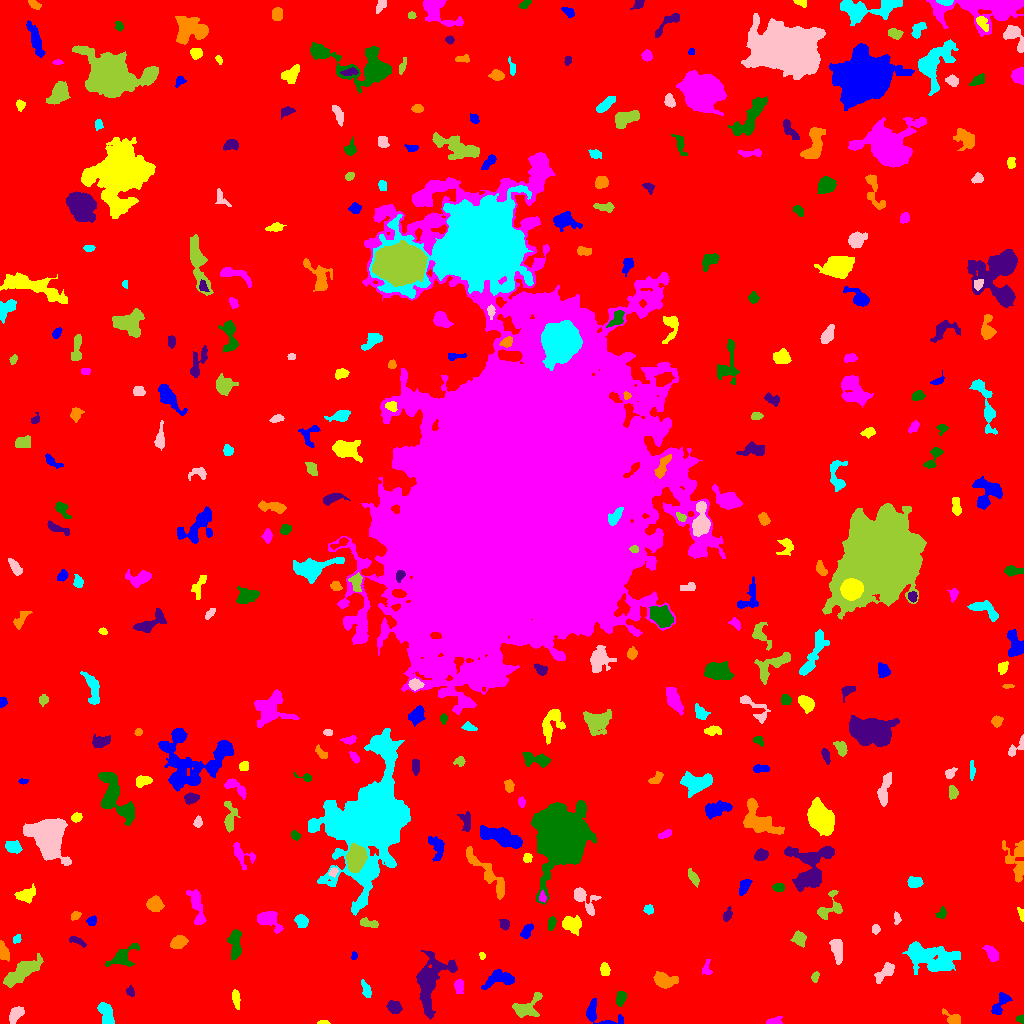

The file beside this chart, header and first rows:
ID, X, Y, A, B, theta, total_flux, mu_max, mu_median, mu_mean, R_fwhm, R_e, R10, R90, x_start, x_end, y_start, y_end, area, greylevel
0, 518.6, 502.2, 305, 300.5, 1.521, 1537393, 11.0, 1.0, 1.847, 87.43, 233.1, 87.11, 384.1, 0, 1023, 0, 1023, 832592, 1.847
1, 598.5, 8.369, 11.92, 4.975, -0.4014, 908.0, 7.0, 3.0, 2.967, 5.441, 5.293, 2.034, 8.575, 586, 623, 0, 25, 306, 6.967
2, 322.8, 0.8556, 2.617, 0.8983, -0.03029, 90.0, 6.0, 1.5, 1.957, 2.185, 1.693, 0.5642, 2.932, 317, 330, 0, 3, 46, 6.957
3, 774.7, 2.166, 3.434, 1.695, 0.1307, 289.0, 7.0, 2.5, 2.833, 3.613, 2.932, 1.128, 4.583, 766, 782, 0, 7, 102, 7.833
4, 1021, 4.438, 1.966, 1.648, 0.07086, 80.0, 3.0, 1.0, 1.379, 2.764, 2.111, 0.7979, 3.432, 1016, 1023, 0, 9, 58, 6.379
5, 393.8, 16.77, 3.579, 2.805, -0.4973, 496.0, 6.0, 3.0, 2.988, 5.585, 4.107, 1.596, 6.308, 386, 402, 10, 23, 166, 8.988
6, 953, 4.455, 4.361, 2.292, -0.5795, 279.0, 5.0, 1.0, 1.744, 3.827, 3.338, 1.262, 5.557, 942, 960, 0, 15, 160, 6.744
7, 106.8, 9.367, 5.787, 2.968, -1.276, 855.0, 7.0, 3.0, 3.214, 5.585, 4.886, 2.034, 7.939, 97, 114, 0, 21, 266, 7.214
8, 15.17, 9.019, 4.643, 2.717, 0.9903, 631.0, 8.0, 3.0, 3.286, 5.046, 4.334, 1.596, 6.747, 9, 24, 0, 17, 192, 7.286
9, 527.3, 16.64, 9, 4.933, 0.6152, 833.0, 5.0, 2.0, 2.282, 6.794, 6.155, 2.394, 9.39, 512, 542, 6, 31, 365, 7.282
10, 685.4, 19.64, 2.362, 2.157, 0.6011, 100.0, 2.0, 1.0, 1.149, 4.652, 2.764, 1.128, 4.26, 681, 691, 16, 24, 87, 6.149
11, 999.9, 19.27, 6.961, 2.714, 1.032, 611.0, 6.0, 3.0, 2.765, 6.077, 4.583, 1.784, 7.159, 991, 1012, 9, 31, 221, 6.765
12, 235.8, 25.23, 4.611, 1.746, -1.426, 224.0, 3.0, 2.0, 1.684, 4.918, 3.7, 1.493, 5.67, 232, 240, 14, 34, 133, 7.684
13, 459, 36.9, 3.239, 2.239, -1.535, 372.0, 6.0, 3.0, 2.929, 4.618, 3.385, 1.382, 5.382, 454, 463, 30, 44, 127, 7.929
14, 620.3, 24.79, 3.412, 2.072, 1.337, 204.0, 4.0, 1.0, 1.5, 4.406, 3.338, 1.262, 5.382, 616, 626, 17, 32, 136, 6.5
15, 130.1, 31.46, 2.022, 1.741, -0.9268, 85.0, 3.0, 1.0, 1.133, 2.821, 2.326, 0.7979, 3.742, 126, 134, 27, 38, 75, 6.133
16, 663, 43.59, 5.606, 3.227, -0.1817, 1097, 10.0, 3.0, 3.706, 5.015, 4.618, 1.784, 8.176, 653, 678, 35, 52, 296, 7.706
17, 366.2, 33.51, 4.416, 1.954, -1.238, 238.0, 5.0, 2.0, 1.803, 3.09, 3.523, 1.262, 5.67, 361, 371, 26, 44, 132, 6.803
18, 885.6, 51.36, 6.333, 2.51, 0.7513, 296.0, 4.0, 1.0, 1.304, 5.323, 4.37, 1.693, 6.933, 874, 894, 40, 61, 227, 6.304
19, 815.1, 46.67, 2.212, 1.518, 1.045, 102.0, 5.0, 1.0, 1.378, 1.871, 2.326, 0.7979, 3.7, 811, 819, 41, 52, 74, 6.378
20, 179.4, 48.82, 2.797, 1.444, -0.4823, 94.0, 3.0, 1.0, 1.221, 2.985, 2.326, 0.9772, 3.785, 175, 186, 44, 53, 77, 6.221
21, 499.8, 44.67, 8.176, 3.856, 0.1714, 887.0, 6.0, 2.0, 2.549, 6.933, 5.89, 2.257, 9.202, 481, 514, 34, 54, 348, 6.549
22, 604.9, 53.5, 3.181, 2.118, -1.378, 318.0, 6.0, 3.0, 2.718, 4.72, 3.338, 1.382, 5.078, 600, 610, 48, 61, 117, 7.718
23, 706.2, 54.25, 3.378, 1.835, 1.547, 113.0, 4.0, 1.0, 1.066, 3.038, 2.459, 0.7979, 4.146, 702, 712, 49, 64, 106, 6.066
24, 122.5, 66.55, 7.164, 4.045, 0.6301, 990.0, 7.0, 2.0, 2.912, 5.917, 5.441, 2.111, 8.831, 105, 139, 57, 80, 340, 6.912
25, 429.7, 41.33, 14.63, 7.078, 1.281, 3742, 12.0, 3.0, 3.651, 7.59, 8.813, 3.192, 15.42, 416, 457, 4, 73, 1025, 7.651
26, 3.22, 71.54, 4.629, 2.189, -1.216, 541.0, 8.0, 3.0, 3.468, 4.918, 3.868, 1.493, 5.89, 0, 9, 62, 83, 156, 8.468
27, 929.3, 65.65, 13.58, 5.803, -0.282, 4122, 13.0, 3.0, 3.929, 7.695, 9.288, 3.385, 15.57, 902, 960, 49, 82, 1049, 7.929
28, 836.4, 75.06, 5.552, 2.545, -1.387, 558.0, 6.0, 2.0, 2.223, 5.917, 4.514, 1.784, 6.979, 829, 842, 59, 84, 251, 7.223
29, 21.62, 51.62, 10.9, 3.487, 0.6222, 1804, 8.0, 3.0, 3.199, 8.349, 7.399, 2.877, 11.64, 3, 43, 36, 70, 564, 7.199
30, 754.5, 40, 14.6, 6.231, 1.245, 2206, 7.0, 3.0, 3.051, 9.027, 8.349, 3.192, 13.28, 739, 772, 13, 70, 723, 7.051
31, 354, 67.56, 1.97, 1.527, 1.503, 139.0, 5.0, 3.0, 2.896, 2.985, 2.257, 0.7979, 3.432, 351, 357, 64, 72, 48, 6.896
32, 482, 67.58, 1.863, 1.514, -1.401, 134.0, 5.0, 3.0, 3.045, 2.985, 2.185, 0.7979, 3.338, 479, 485, 64, 71, 44, 8.045
33, 991.7, 70.13, 4.213, 2.093, -1.063, 290.0, 4.0, 1.0, 1.676, 5.232, 3.613, 1.493, 5.836, 982, 998, 62, 78, 173, 6.676
34, 235.2, 78.48, 8.079, 2.818, -1.558, 1104, 8.0, 3.0, 3.668, 6.555, 5.293, 2.111, 8.556, 227, 241, 63, 94, 301, 7.668
35, 77.36, 82.3, 4.687, 1.465, -0.4424, 135.0, 3.0, 1.0, 1.239, 3.613, 3.141, 1.128, 4.918, 69, 86, 76, 87, 109, 6.239
36, 178.5, 81.21, 3.703, 2.413, 0.4689, 708.0, 9.0, 3.0, 3.668, 4.687, 3.827, 1.493, 6.103, 170, 188, 75, 88, 193, 8.668
37, 16.77, 83.97, 2.181, 1.55, 0.784, 71.0, 3.0, 1.0, 1.076, 2.585, 2.185, 0.7979, 3.432, 13, 21, 80, 89, 66, 8.076
38, 875.5, 94.47, 1.905, 1.859, -8.382301854864927e-11, 116.0, 4.0, 2.0, 1.568, 3.478, 2.394, 0.7979, 3.827, 872, 880, 89, 99, 74, 8.568
39, 799, 85.2, 2.932, 2.562, -1.134, 450.0, 9.0, 2.0, 2.647, 3.432, 3.385, 1.262, 5.528, 790, 806, 76, 93, 170, 7.647
40, 849.9, 95.85, 2.589, 1.343, -1.486, 96.0, 4.0, 1.0, 1.371, 3.09, 2.326, 0.7979, 3.7, 845, 853, 91, 102, 70, 6.371
41, 526.9, 92.82, 3.829, 2.116, 1.07, 298.0, 6.0, 2.0, 2.159, 3.989, 3.523, 1.262, 5.557, 520, 533, 85, 100, 138, 7.159
42, 571.6, 99.06, 5.014, 4.274, -0.4917, 677.0, 5.0, 2.0, 2.435, 6.077, 5.47, 2.185, 8.349, 562, 581, 88, 108, 278, 6.435
43, 268, 104.2, 6.222, 3.948, -0.5269, 1133, 9.0, 3.0, 3.508, 5.528, 5.232, 2.111, 8.593, 257, 283, 90, 112, 323, 7.508
44, 551.3, 100.3, 3.29, 1.629, 1.383, 208.0, 4.0, 2.0, 2.059, 4.442, 2.932, 1.262, 4.687, 548, 556, 93, 107, 101, 7.059
45, 504.5, 98.83, 2.534, 1.965, 1.115, 131.0, 4.0, 1.0, 1.31, 3.785, 2.821, 1.128, 4.297, 499, 509, 93, 104, 100, 6.31
46, 75.56, 107.9, 2.506, 1.801, 0.7383, 228.0, 6.0, 3.0, 2.886, 3.742, 2.706, 0.9772, 4.222, 71, 81, 103, 112, 79, 8.886
47, 301.3, 101.9, 3.072, 2.48, -1.175, 245.0, 4.0, 2.0, 1.601, 4.983, 3.478, 1.382, 5.47, 294, 308, 96, 109, 153, 6.601
48, 896.8, 104.6, 2.975, 1.271, -1.525, 87.0, 3.0, 1.0, 1.16, 2.646, 2.326, 0.7979, 3.868, 894, 901, 99, 112, 75, 6.16
49, 368.9, 100, 4.859, 1.902, -0.1882, 471.0, 7.0, 3.0, 3.364, 4.478, 3.7, 1.382, 5.809, 360, 378, 96, 106, 140, 9.364
50, 441.7, 103.2, 6.468, 2.31, 0.5783, 476.0, 6.0, 3.0, 2.92, 5.781, 4.222, 1.596, 6.358, 431, 450, 96, 111, 163, 8.92
51, 91.81, 102.7, 2.617, 2.231, 0.578, 259.0, 5.0, 3.0, 2.977, 4.184, 3.038, 1.262, 4.652, 86, 96, 98, 108, 87, 6.977
52, 1021, 109.5, 3.397, 1.313, -1.334, 160.0, 5.0, 2.0, 2.353, 3.09, 2.459, 0.9772, 3.949, 1017, 1023, 102, 116, 68, 7.353
53, 196.9, 116.1, 10.93, 2.938, -1.338, 965.0, 6.0, 3.0, 2.813, 8.058, 6.103, 2.394, 9.219, 186, 206, 99, 134, 343, 6.813
54, 941.6, 109.5, 2.677, 1.925, 0.9385, 116.0, 3.0, 1.0, 1.247, 3.29, 2.706, 0.9772, 4.334, 935, 946, 105, 117, 93, 7.247
55, 727.2, 107.9, 2.798, 1.756, 1.157, 109.0, 3.0, 1.0, 1.079, 3.432, 2.764, 0.9772, 4.222, 723, 732, 102, 117, 101, 6.079
56, 154.8, 119, 3.294, 2.983, -0.5362, 750.0, 10.0, 3.0, 3.44, 4.787, 3.868, 1.596, 6.408, 146, 164, 112, 128, 218, 8.44
57, 648.7, 114, 2.217, 2.195, 1.311, 143.0, 4.0, 2.0, 1.682, 3.909, 2.821, 1.128, 4.334, 643, 653, 109, 119, 85, 7.682
58, 584.8, 123.7, 8.684, 4.532, -0.8322, 725.0, 5.0, 2.0, 2.362, 6.283, 5.67, 2.326, 8.649, 574, 601, 108, 136, 307, 6.362
59, 830.5, 116.7, 8.611, 5.724, 1.019, 541.0, 5.0, 2.0, 1.885, 4.514, 5.585, 2.185, 8.575, 817, 842, 104, 133, 287, 5.885
... 328 more rows
